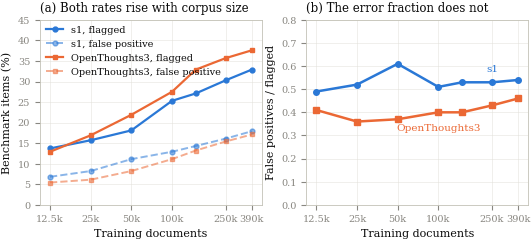

This chart was generated by the following Python code: (Note: this script raises an exception after producing the figure.)
import matplotlib
matplotlib.use('Agg')
import matplotlib.pyplot as plt

BLUE, ORANGE, AQUA = '#2a78d6', '#eb6834', '#1baf7a'
INK, MUTED, GRID = '#0b0b0b', '#898781', '#e1e0d9'

plt.rcParams.update({
    'font.family': 'serif', 'font.size': 8, 'axes.labelsize': 8,
    'axes.titlesize': 8.5, 'legend.fontsize': 7, 'xtick.labelsize': 7,
    'ytick.labelsize': 7, 'axes.edgecolor': '#c3c2b7', 'axes.linewidth': 0.6,
    'grid.color': GRID, 'grid.linewidth': 0.5, 'text.color': INK,
    'axes.labelcolor': INK, 'xtick.color': MUTED, 'ytick.color': MUTED,
    'figure.dpi': 200, 'savefig.bbox': 'tight', 'savefig.pad_inches': 0.02,
})

sizes  = [12500, 25000, 50000, 100000, 150000, 250000, 390000]
s1_det = [13.7, 15.7, 18.1, 25.3, 27.1, 30.3, 32.9]
s1_fp  = [6.8, 8.2, 11.1, 12.9, 14.3, 16.1, 17.9]
o3_det = [12.9, 16.9, 21.9, 27.5, 32.9, 35.7, 37.6]
o3_fp  = [5.4, 6.1, 8.2, 11.1, 13.2, 15.4, 17.1]
s1_fr  = [0.49, 0.52, 0.61, 0.51, 0.53, 0.53, 0.54]
o3_fr  = [0.41, 0.36, 0.37, 0.40, 0.40, 0.43, 0.46]

# ---------------- Figure 1: scaling ----------------
fig, (ax1, ax2) = plt.subplots(1, 2, figsize=(6.3, 2.4))

ax1.plot(sizes, s1_det, '-o', color=BLUE, lw=1.6, ms=3.5, label='s1, flagged')
ax1.plot(sizes, s1_fp, '--o', color=BLUE, lw=1.4, ms=3.5, alpha=.55, label='s1, false positive')
ax1.plot(sizes, o3_det, '-s', color=ORANGE, lw=1.6, ms=3.5, label='OpenThoughts3, flagged')
ax1.plot(sizes, o3_fp, '--s', color=ORANGE, lw=1.4, ms=3.5, alpha=.55, label='OpenThoughts3, false positive')
ax1.set_xscale('log')
ax1.set_xlabel('Training documents')
ax1.set_ylabel('Benchmark items (%)')
ax1.set_title('(a) Both rates rise with corpus size', loc='left')
ax1.set_ylim(0, 45)
ax1.grid(True, alpha=.7, lw=.5)
ax1.set_axisbelow(True)
ax1.legend(frameon=False, loc='upper left', handlelength=1.8, borderpad=0.1)

ax2.plot(sizes, s1_fr, '-o', color=BLUE, lw=1.8, ms=4, label='s1')
ax2.plot(sizes, o3_fr, '-s', color=ORANGE, lw=1.8, ms=4, label='OpenThoughts3')
ax2.set_xscale('log')
ax2.set_ylim(0, 0.8)
ax2.set_xlabel('Training documents')
ax2.set_ylabel('False positives / flagged')
ax2.set_title('(b) The error fraction does not', loc='left')
ax2.grid(True, alpha=.7, lw=.5)
ax2.set_axisbelow(True)
ax2.annotate('s1', (250000, 0.53), xytext=(0, 8), textcoords='offset points',
             color=BLUE, fontsize=7.5, ha='center')
ax2.annotate('OpenThoughts3', (100000, 0.40), xytext=(0, -13), textcoords='offset points',
             color=ORANGE, fontsize=7.5, ha='center')
for a in (ax1, ax2):
    a.set_xticks([12500, 25000, 50000, 100000, 250000, 390000])
    a.set_xticklabels(['12.5k', '25k', '50k', '100k', '250k', '390k'])
    a.minorticks_off()
fig.savefig('paper/figures/scaling.pdf')
fig.savefig('paper/figures/scaling.png', dpi=220)
print('wrote paper/figures/scaling.{pdf,png}')

# ---------------- Figure 2: precision/recall frontier ----------------
word_d = [93.0, 25.3, 7.2, 1.4, 0.0]
word_f = [72.5, 12.9, 3.9, 0.7, 0.4]
qwen_d = [99.8, 86.3, 62.0, 27.5, 14.3, 4.2, 1.2, 0.4]
qwen_f = [99.6, 68.2, 36.4, 11.1, 6.8, 2.5, 0.4, 0.0]
fz_d   = [0, 0, 0, 0, 0.8, 2.8, 6.2, 15.3]
fz_f   = [0, 0, 0, 0, 0, 0, 0.7, 4.6]

fig2, ax = plt.subplots(figsize=(3.3, 3.0))
ax.plot(word_f, word_d, '-o', color=BLUE, lw=1.6, ms=3.5, label='$n$-gram, whitespace')
ax.plot(qwen_f, qwen_d, '-s', color=ORANGE, lw=1.6, ms=3.5, label='$n$-gram, Qwen2 tokens')
ax.plot(fz_f, fz_d, '-^', color=AQUA, lw=1.9, ms=4.5, label='fuzz.ratio (whole string)')

ax.plot(12.9, 25.3, 'o', mfc='none', mec=BLUE, ms=10, mew=1.4)
ax.plot(11.1, 27.5, 's', mfc='none', mec=ORANGE, ms=10, mew=1.4)
ax.plot(0.0, 0.0, '^', mfc='none', mec=AQUA, ms=10, mew=1.4)

ax.annotate('s1 ships here ($n$=8)', (12.9, 25.3), xytext=(9.2, 17.0),
            fontsize=6.5, color=BLUE,
            arrowprops=dict(arrowstyle='-', color=BLUE, lw=.6))
ax.annotate('OpenThoughts3 ships\nhere ($n$=13)', (11.1, 27.5), xytext=(12.2, 31.5),
            fontsize=6.5, color=ORANGE,
            arrowprops=dict(arrowstyle='-', color=ORANGE, lw=.6))
ax.annotate('OpenThoughts-114K ships here\n(cutoff 95): finds nothing',
            (0.0, 0.0), xytext=(7.6, 1.2), fontsize=6.5, color=AQUA,
            arrowprops=dict(arrowstyle='-', color=AQUA, lw=.6))
ax.annotate('same method,\ncutoff 65', (0.7, 6.2), xytext=(4.4, 17.0),
            fontsize=6.5, color=AQUA,
            arrowprops=dict(arrowstyle='-', color=AQUA, lw=.6))

ax.set_xlabel('False positive rate (%)')
ax.set_ylabel('Detection rate (%)')
ax.set_xlim(-0.8, 20)
ax.set_ylim(-1.5, 40)
ax.grid(True, alpha=.7, lw=.5)
ax.set_axisbelow(True)
ax.legend(frameon=False, loc='upper left', handlelength=1.8, borderpad=0.1)
fig2.savefig('paper/figures/frontier.pdf')
fig2.savefig('paper/figures/frontier.png', dpi=220)
print('wrote paper/figures/frontier.{pdf,png}')
